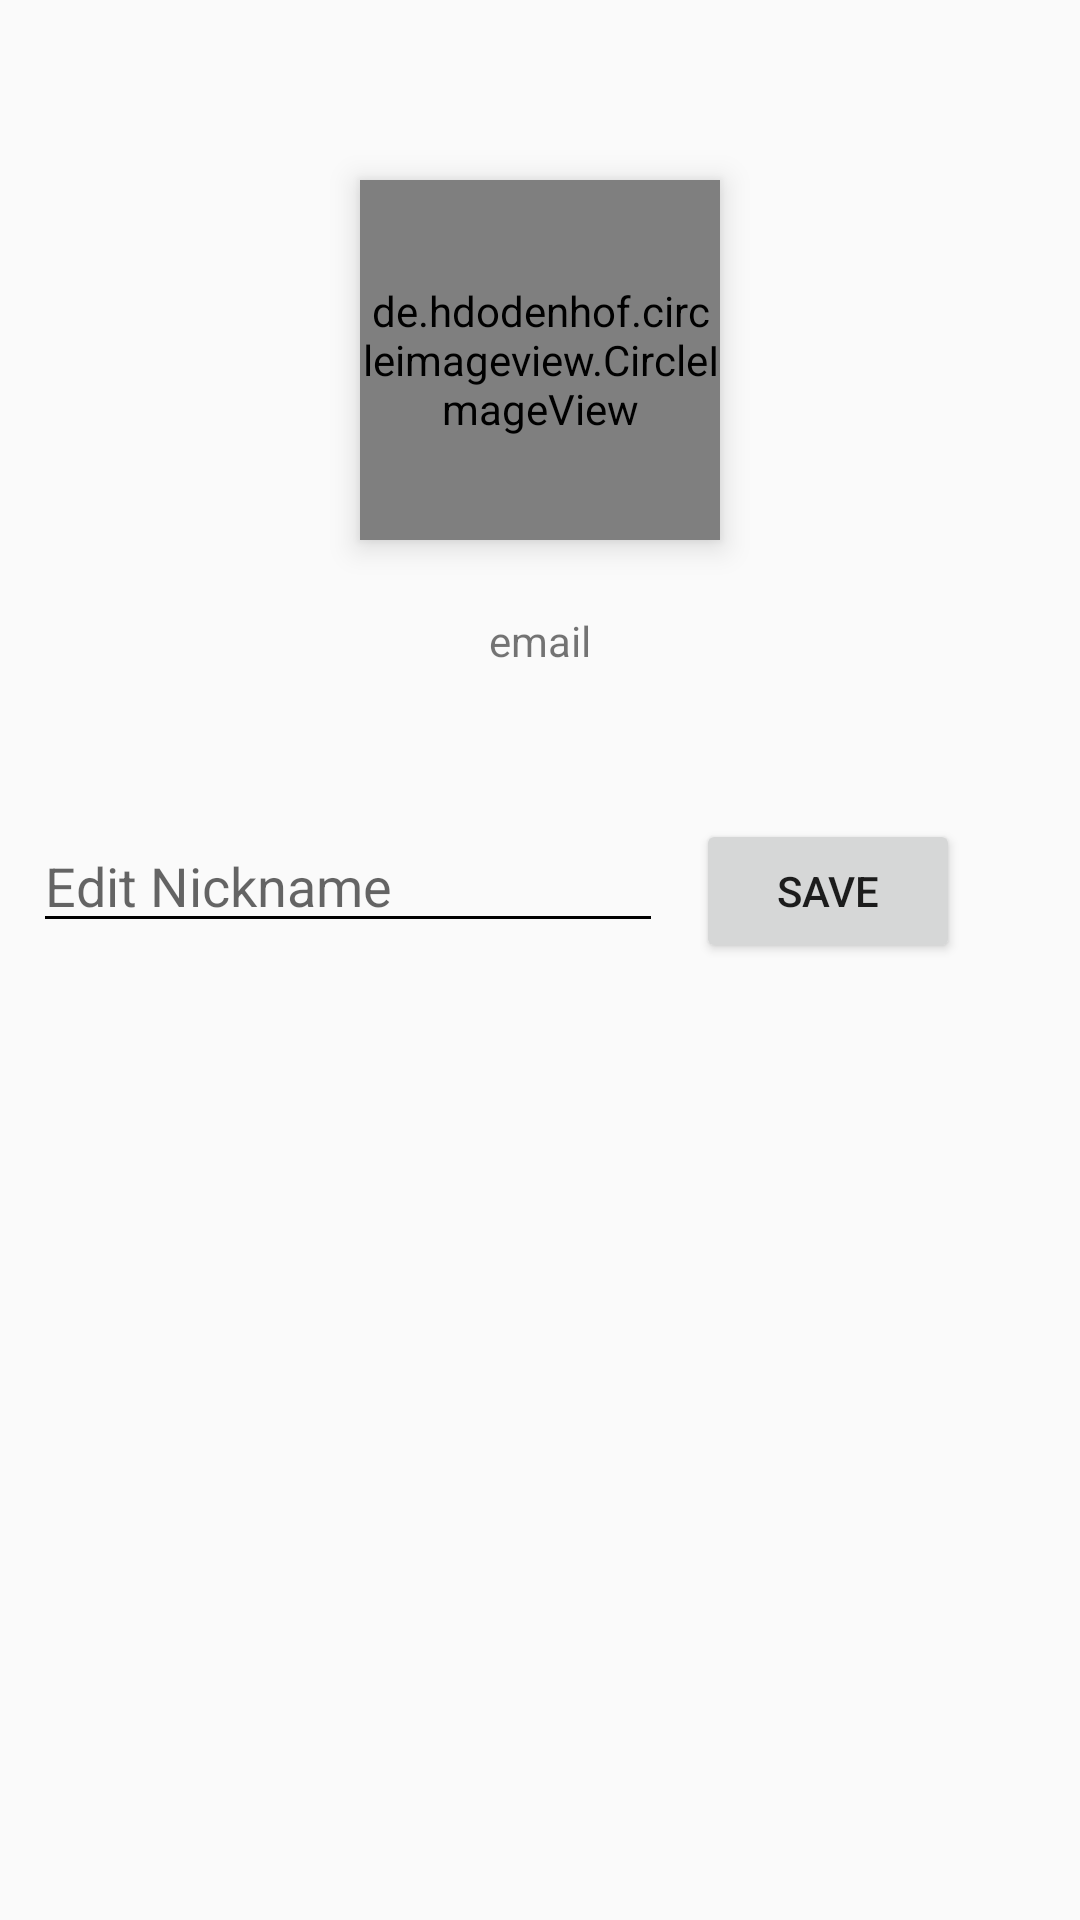

Produce the Android XML layout that renders to this screen, including the resource entries it uses.
<!-- AndroidManifest.xml: application theme AppTheme -->
<!-- res/layout/layout_profile_settings.xml -->
<?xml version="1.0" encoding="utf-8"?>
<androidx.constraintlayout.widget.ConstraintLayout xmlns:android="http://schemas.android.com/apk/res/android"
    xmlns:app="http://schemas.android.com/apk/res-auto"
    android:layout_width="match_parent"
    android:layout_height="match_parent"
    android:fitsSystemWindows="true"
    android:visibility="visible">

    <de.hdodenhof.circleimageview.CircleImageView
        android:id="@+id/profile_pic"
        android:layout_width="120dp"
        android:layout_height="120dp"
        android:layout_marginTop="60dp"
        android:elevation="6dp"
        android:src="@drawable/profilepic"
        app:civ_border_color="@color/colorAccent"
        app:civ_border_width="4dp"
        app:layout_constraintEnd_toEndOf="parent"
        app:layout_constraintStart_toStartOf="parent"
        app:layout_constraintTop_toTopOf="parent" />

    <TextView
        android:id="@+id/textView3"
        android:layout_width="wrap_content"
        android:layout_height="wrap_content"
        android:layout_marginTop="24dp"
        android:text="email"
        app:layout_constraintEnd_toEndOf="parent"
        app:layout_constraintStart_toStartOf="parent"
        app:layout_constraintTop_toBottomOf="@+id/profile_pic" />

    <EditText
        android:id="@+id/edit_name"
        android:layout_width="wrap_content"
        android:layout_height="wrap_content"
        android:layout_marginTop="50dp"
        android:ems="10"
        android:hint="Edit Nickname"
        android:inputType="textPersonName"
        app:layout_constraintEnd_toStartOf="@+id/button2"
        app:layout_constraintStart_toStartOf="parent"
        app:layout_constraintTop_toBottomOf="@+id/textView3" />

    <Button
        android:id="@+id/button2"
        android:layout_width="wrap_content"
        android:layout_height="wrap_content"
        android:layout_marginTop="50dp"
        android:layout_marginEnd="40dp"
        android:text="Save"
        app:layout_constraintEnd_toEndOf="parent"
        app:layout_constraintTop_toBottomOf="@+id/textView3" />


</androidx.constraintlayout.widget.ConstraintLayout>
<!-- resources referenced by this layout -->
<resources>
  <color name="colorAccent">#FF3B00</color>
  <style name="AppTheme" parent="Theme.AppCompat.Light.NoActionBar">
          
          <item name="colorPrimary">@color/colorPrimary</item>
          <item name="colorPrimaryDark">@color/colorPrimaryDark</item>
          <item name="colorAccent">@color/colorAccent</item>
  
  
          <item name="colorControlNormal">@color/black</item>
          <item name="colorControlActivated">@color/lightBlue</item>
          <item name="colorControlHighlight">@color/black</item>
      </style>
  <color name="colorPrimary">#000000</color>
  <color name="colorPrimaryDark">#000000</color>
  <color name="black">#000</color>
  <color name="lightBlue">#56cbe5</color>
</resources>
